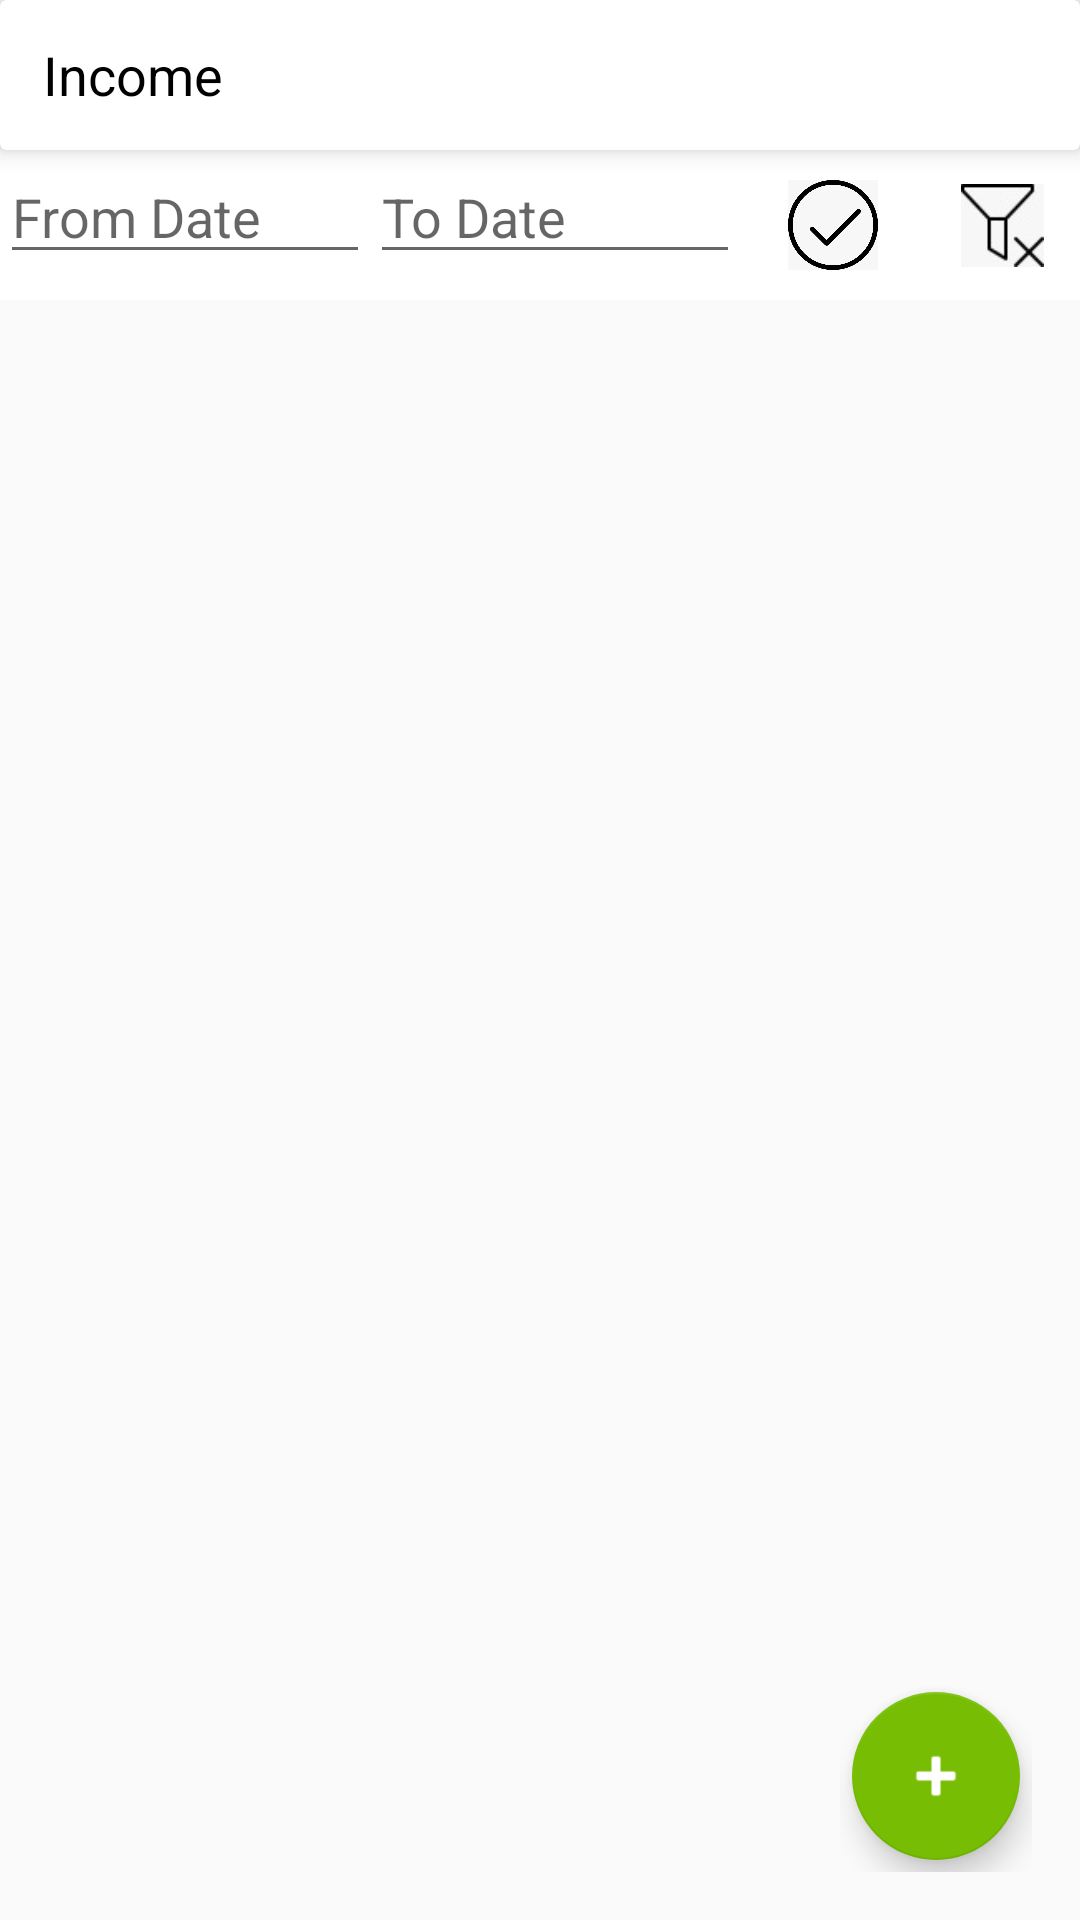

This screen was rendered from an Android layout file. Write that file and the resources it references.
<!-- AndroidManifest.xml: application theme AppTheme -->
<!-- res/layout/fragment_incomehistory.xml -->
<?xml version="1.0" encoding="utf-8"?>
<LinearLayout xmlns:android="http://schemas.android.com/apk/res/android"
    xmlns:app="http://schemas.android.com/apk/res-auto"
    xmlns:tools="http://schemas.android.com/tools"
    android:layout_width="match_parent"
    android:layout_height="match_parent"
    android:orientation="vertical"
    tools:context=".IncomehistoryFragment">

    <androidx.cardview.widget.CardView
        android:layout_width="match_parent"
        android:layout_height="wrap_content"
        android:elevation="10dp"
        app:cardElevation="5dp">

        <LinearLayout
            android:layout_width="match_parent"
            android:layout_height="50dp"
            android:baselineAligned="false"
            android:orientation="horizontal">

            <RelativeLayout
                android:layout_width="wrap_content"
                android:layout_height="match_parent"
                android:layout_margin="5dp"
                android:layout_weight="1"
                android:gravity="center">

                <TextView
                    android:layout_width="wrap_content"
                    android:layout_height="match_parent"
                    android:gravity="center"
                    android:text="Income"
                    android:textAppearance="?android:textAppearanceMedium"
                    android:textColor="@android:color/black" />

            </RelativeLayout>

            <RelativeLayout
                android:layout_width="wrap_content"
                android:layout_height="match_parent"
                android:layout_margin="5dp"
                android:layout_weight="3"
                android:gravity="center">

                <TextView
                    android:id="@+id/incomeEUR_txt_result"
                    android:layout_width="wrap_content"
                    android:layout_height="match_parent"
                    android:gravity="center"
                    android:textAppearance="?android:textAppearanceMedium"
                    android:textColor="@android:color/black" />
            </RelativeLayout>

            <RelativeLayout
                android:layout_width="wrap_content"
                android:layout_height="match_parent"
                android:layout_margin="5dp"
                android:layout_weight="3"
                android:gravity="center">

                <TextView
                    android:id="@+id/incomeUSD_txt_result"
                    android:layout_width="wrap_content"
                    android:layout_height="match_parent"
                    android:gravity="center"
                    android:textAppearance="?android:textAppearanceMedium"
                    android:textColor="@android:color/black" />
            </RelativeLayout>

            <RelativeLayout
                android:layout_width="wrap_content"
                android:layout_height="match_parent"
                android:layout_margin="5dp"
                android:layout_weight="3"
                android:gravity="center">

                <TextView
                    android:id="@+id/incomeINR_txt_result"
                    android:layout_width="wrap_content"
                    android:layout_height="match_parent"
                    android:gravity="center"
                    android:textAppearance="?android:textAppearanceMedium"
                    android:textColor="@android:color/black" />
            </RelativeLayout>

            <RelativeLayout
                android:layout_width="wrap_content"
                android:layout_height="match_parent"
                android:layout_margin="5dp"
                android:layout_weight="3"
                android:gravity="center">

                <TextView
                    android:id="@+id/incomeGBP_txt_result"
                    android:layout_width="wrap_content"
                    android:layout_height="match_parent"
                    android:gravity="center"
                    android:textAppearance="?android:textAppearanceMedium"
                    android:textColor="@android:color/black" />

            </RelativeLayout>

        </LinearLayout>
    </androidx.cardview.widget.CardView>

    <LinearLayout
        android:layout_width="match_parent"
        android:layout_height="wrap_content"
        android:background="@color/design_default_color_background"
        android:baselineAligned="false">


        <EditText
            android:id="@+id/filter_from_date"
            android:layout_width="100dp"
            android:layout_height="wrap_content"
            android:layout_weight="1"
            android:clickable="false"
            android:cursorVisible="false"
            android:focusable="false"
            android:hint="From Date" />

        <EditText
            android:id="@+id/filter_to_date"
            android:layout_width="100dp"
            android:layout_height="wrap_content"
            android:layout_weight="1"
            android:clickable="false"
            android:cursorVisible="false"
            android:focusable="false"
            android:hint="To Date" />

        <ImageButton
            android:id="@+id/apply_date"
            android:layout_width="50dp"
            android:layout_height="50dp"
            android:layout_weight="0.5"
            android:backgroundTint="@color/design_default_color_background"
            android:clickable="true"
            android:scaleType="centerInside"

            android:src="@drawable/ico_apply1"
            android:visibility="visible" />

        <ImageButton
            android:id="@+id/clear_filter"
            android:layout_width="40dp"
            android:layout_height="50dp"
            android:layout_weight="0.5"
            android:backgroundTint="@color/design_default_color_background"
            android:clickable="true"
            android:scaleType="centerInside"
            android:src="@drawable/ico_clear_filter"
            android:visibility="visible" />

    </LinearLayout>

    <FrameLayout
        android:layout_width="match_parent"
        android:layout_height="match_parent">


        <androidx.recyclerview.widget.RecyclerView
            android:id="@+id/recycler_id_income"
            android:layout_width="match_parent"
            android:layout_height="match_parent">

        </androidx.recyclerview.widget.RecyclerView>

        <LinearLayout
            android:id="@+id/incomeFAB"
            android:layout_width="wrap_content"
            android:layout_height="wrap_content"
            android:layout_gravity="bottom|right"
            android:layout_marginEnd="16dp"
            android:layout_marginBottom="16dp"
            android:gravity="center_horizontal"
            android:orientation="vertical"
            app:layout_constraintBottom_toBottomOf="parent"
            app:layout_constraintEnd_toEndOf="parent">

            <com.google.android.material.floatingactionbutton.FloatingActionButton
                android:id="@+id/fabTwo"
                android:layout_width="wrap_content"
                android:layout_height="wrap_content"
                android:layout_marginStart="4dp"
                android:layout_marginTop="4dp"
                android:layout_marginEnd="4dp"
                android:layout_marginBottom="4dp"
                android:tint="@android:color/white"
                android:visibility="invisible"
                app:backgroundTint="@color/income_color"
                app:fabSize="mini"
                app:srcCompat="?attr/actionModeShareDrawable" />

            <com.google.android.material.floatingactionbutton.FloatingActionButton
                android:id="@+id/fabOne"
                android:layout_width="wrap_content"
                android:layout_height="wrap_content"
                android:layout_margin="4dp"
                android:tint="@android:color/white"
                android:visibility="invisible"
                app:backgroundTint="@color/income_color"
                app:fabSize="mini"
                app:srcCompat="@drawable/ico_filter1" />

            <com.google.android.material.floatingactionbutton.FloatingActionButton
                android:id="@+id/fabMain"
                android:layout_width="wrap_content"
                android:layout_height="wrap_content"
                android:layout_margin="4dp"
                android:tint="@android:color/white"
                app:backgroundTint="@color/income_color"
                app:fabSize="normal"
                app:srcCompat="@android:drawable/ic_input_add" />


        </LinearLayout>
    </FrameLayout>

</LinearLayout>
<!-- resources referenced by this layout -->
<resources>
  <color name="income_color">#76BD03</color>
  <!-- drawable ico_apply1: jpeg bitmap (drawable, 23414 bytes) -->
  <!-- drawable ico_clear_filter: jpeg bitmap (drawable, 1426 bytes) -->
  <!-- drawable ico_filter1: png bitmap (drawable, 424 bytes) -->
  <style name="AppTheme" parent="Theme.AppCompat.Light.DarkActionBar">
          
          <item name="colorPrimary">@color/colorPrimary</item>
          <item name="colorPrimaryDark">@color/colorPrimaryDark</item>
          <item name="colorAccent">@color/colorAccent</item>
          <item name="windowActionBar">false</item>
          <item name="windowNoTitle">true</item>
          <item name="drawerArrowStyle">@style/DrawerIconStyle</item>
      </style>
  <color name="colorPrimary">#E87F38</color>
  <color name="colorPrimaryDark">#C3BD13</color>
  <color name="colorAccent">#03DAC5</color>
  <style name="DrawerIconStyle" parent="Widget.AppCompat.DrawerArrowToggle">
          <item name="color">@android:color/white</item>
      </style>
</resources>
